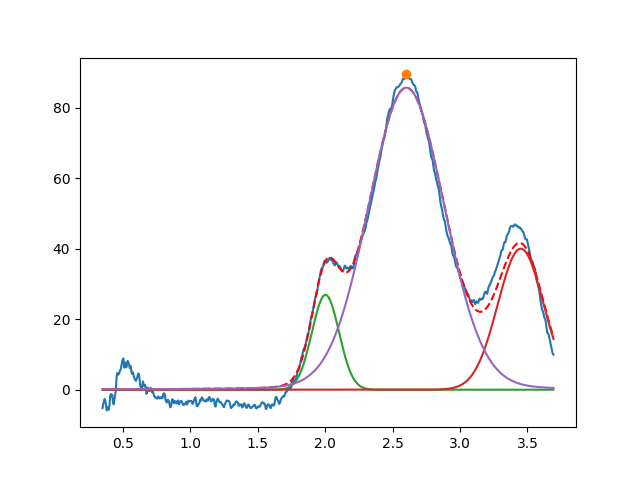

The file beside this chart, header and first rows:
2.002627752265793148e+00, 2.688906662371363510e+01, 2.369858980485596012e-01, 9.999999999999998890e-01
3.450000000000000622e+00, 3.999999999999999289e+01, 3.999999999999999667e-01, 9.999999999999998890e-01
2.602717397027296542e+00, 8.567399780634509909e+01, 6.642121177138671229e-01, 9.367487485806282876e-01
